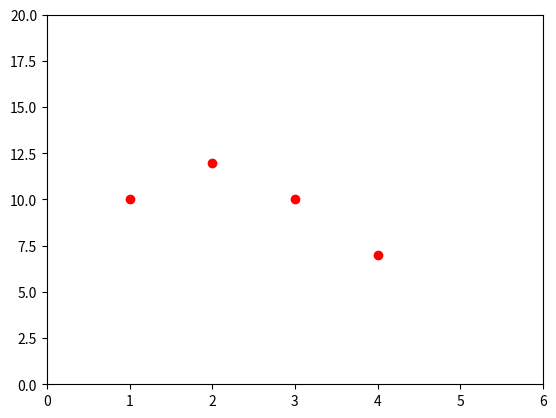

Write Python code to recreate this figure.


"""
[redacted]

Class for projection
"""
def main():
    print("Creating a new projection object\n")
    p = Projection("RCP 4.5", "CanESM2", "Bias-corrected spatial disaggregation", "Precipitation Runoff Modeling System", timeseries="min", location="Somewhere")
    
    print("Adding the point [1, 10]")
    p += [1, 10]
    
    print("Adding the point [2, 12]")
    p += [2,12]
    
    print("Adding the point [3, 10]")
    p += [3,10]
    
    print("Adding the point [4, 7]\n\n")
    p += [4,7]
    
    print("Data in the projection is")
    print(p.data_string())
    
    print("The string representation of the projection is")
    print(p)
    
    print("\n\nLooping through the projection and printing out each data point")
    for data in p:
        print(data)
    
    
    print("\n\nThe GCM is \"" + str(p.get_gcm()) + "\"")
    print("The second data point is", p[1])
    print("The number of data points is", len(p))

    print("\n\nUse matplotlib to plot the data (example) \n\n<Plot shown on screen>")
    import matplotlib.pyplot as plt
    plt.plot(p.x_values(), p.y_values(), 'ro')
    plt.axis([0,6,0,20])
    plt.show()
    
    
    
class Projection:
    def __init__(self, RCP = None, GCM = None, MDM = None, HMS = None, data = None, timeseries="max", location=None):
        self.RCP = RCP
        self.GCM = GCM
        self.MDM = MDM
        self.HMS = HMS
        self.timeseries = timeseries
        self.location = location
        if data == None:
            self.data = []
        else:
            self.data = data
    def get_rcp(self):
        return self.RCP
    def get_gcm(self):
        return self.GCM
    def get_mdm(self):
        return self.MDM
    def get_hms(self):
        return self.HMS
    def get_timeseries(self):
        return self.timeseries
    def get_location(self):
        return self.location
        
    def set_rcp(self, RCP):
        self.RCP = RCP
    def set_gcm(self, GCM):
        self.GCM = GCM
    def set_MDM(self, MDM):
        self.MDM = MDM
    def set_HMS(self, HMS):
        self.HMS = HMS
    def set_timeseries(self, t):
        self.timeseries = t
    def set_location(self, location):
        self.location = location
    
    def __getitem__(self, i):
        if type(i) == type(1):
            return self.data[i]
        elif type(i) == type(""):
            if i.upper() == "RCP":
                return self.RCP
            elif i.upper() == "GCM":
                return self.GCM
            elif i.upper() == "MDM":
                return self.MDM
            elif i.upper() == "HMS":
                return self.HMS
            else:
                raise Exception("Unrecognized property \"" + str(i) + '"')
        else:
            raise Exception("Invalid type for input to __getitem__" + str(type(i)))
    def __len__(self):
        return len(self.data)
    def __setitem__(self, i, x):
        if type(i) == type(1):
            self.data[i] = x
        elif type(i) == type(""):
            if i.upper() == "RCP":
                self.RCP = x
            elif i.upper() == "GCM":
                self.GCM = x
            elif i.upper() == "MDM":
                self.MDM = x
            elif i.upper() == "HMS":
                self.HMS = x
            else:
                raise Exception("Unrecognized property \"" + str(i) + '"')
        else:
            raise Exception("Invalid type for input to __setitem__" + str(type(i)))
    def __add__(self, other):
        self.data.append(other)
        return self
    def remove(self, i):
        del self.data[i]
    def __iter__(self):
        for i in range(len(self.data)):
            yield self.data[i]
    def __str__(self):
        out = "_____\nProjection:\n"
        out += "RCP: " + str(self.RCP) + "\n" 
        out += "GCM: " + str(self.GCM) + "\n"
        out += "MDM: " + str(self.MDM) + "\n"
        out += "HMS: " + str(self.HMS) + "\n"
        out += "Length of data: " + str(len(self)) + "\n"
        out += "timeseries: " + str(self.get_timeseries()) + "\n"
        out += "location: " + str(self.get_location()) + "\n"
        out += "_____"
        return out
    def data_string(self, delimiter="\n"):
        out = ""
        for data in self:
            out += repr(data) + delimiter
        return out
    def x_values(self):
        x = []
        for data in self:
            x.append(data[0])
        return x
    def y_values(self):
        y = []
        for data in self:
            y.append(data[1])
        return y

        
if __name__ == "__main__": main()
        
        
        
        
